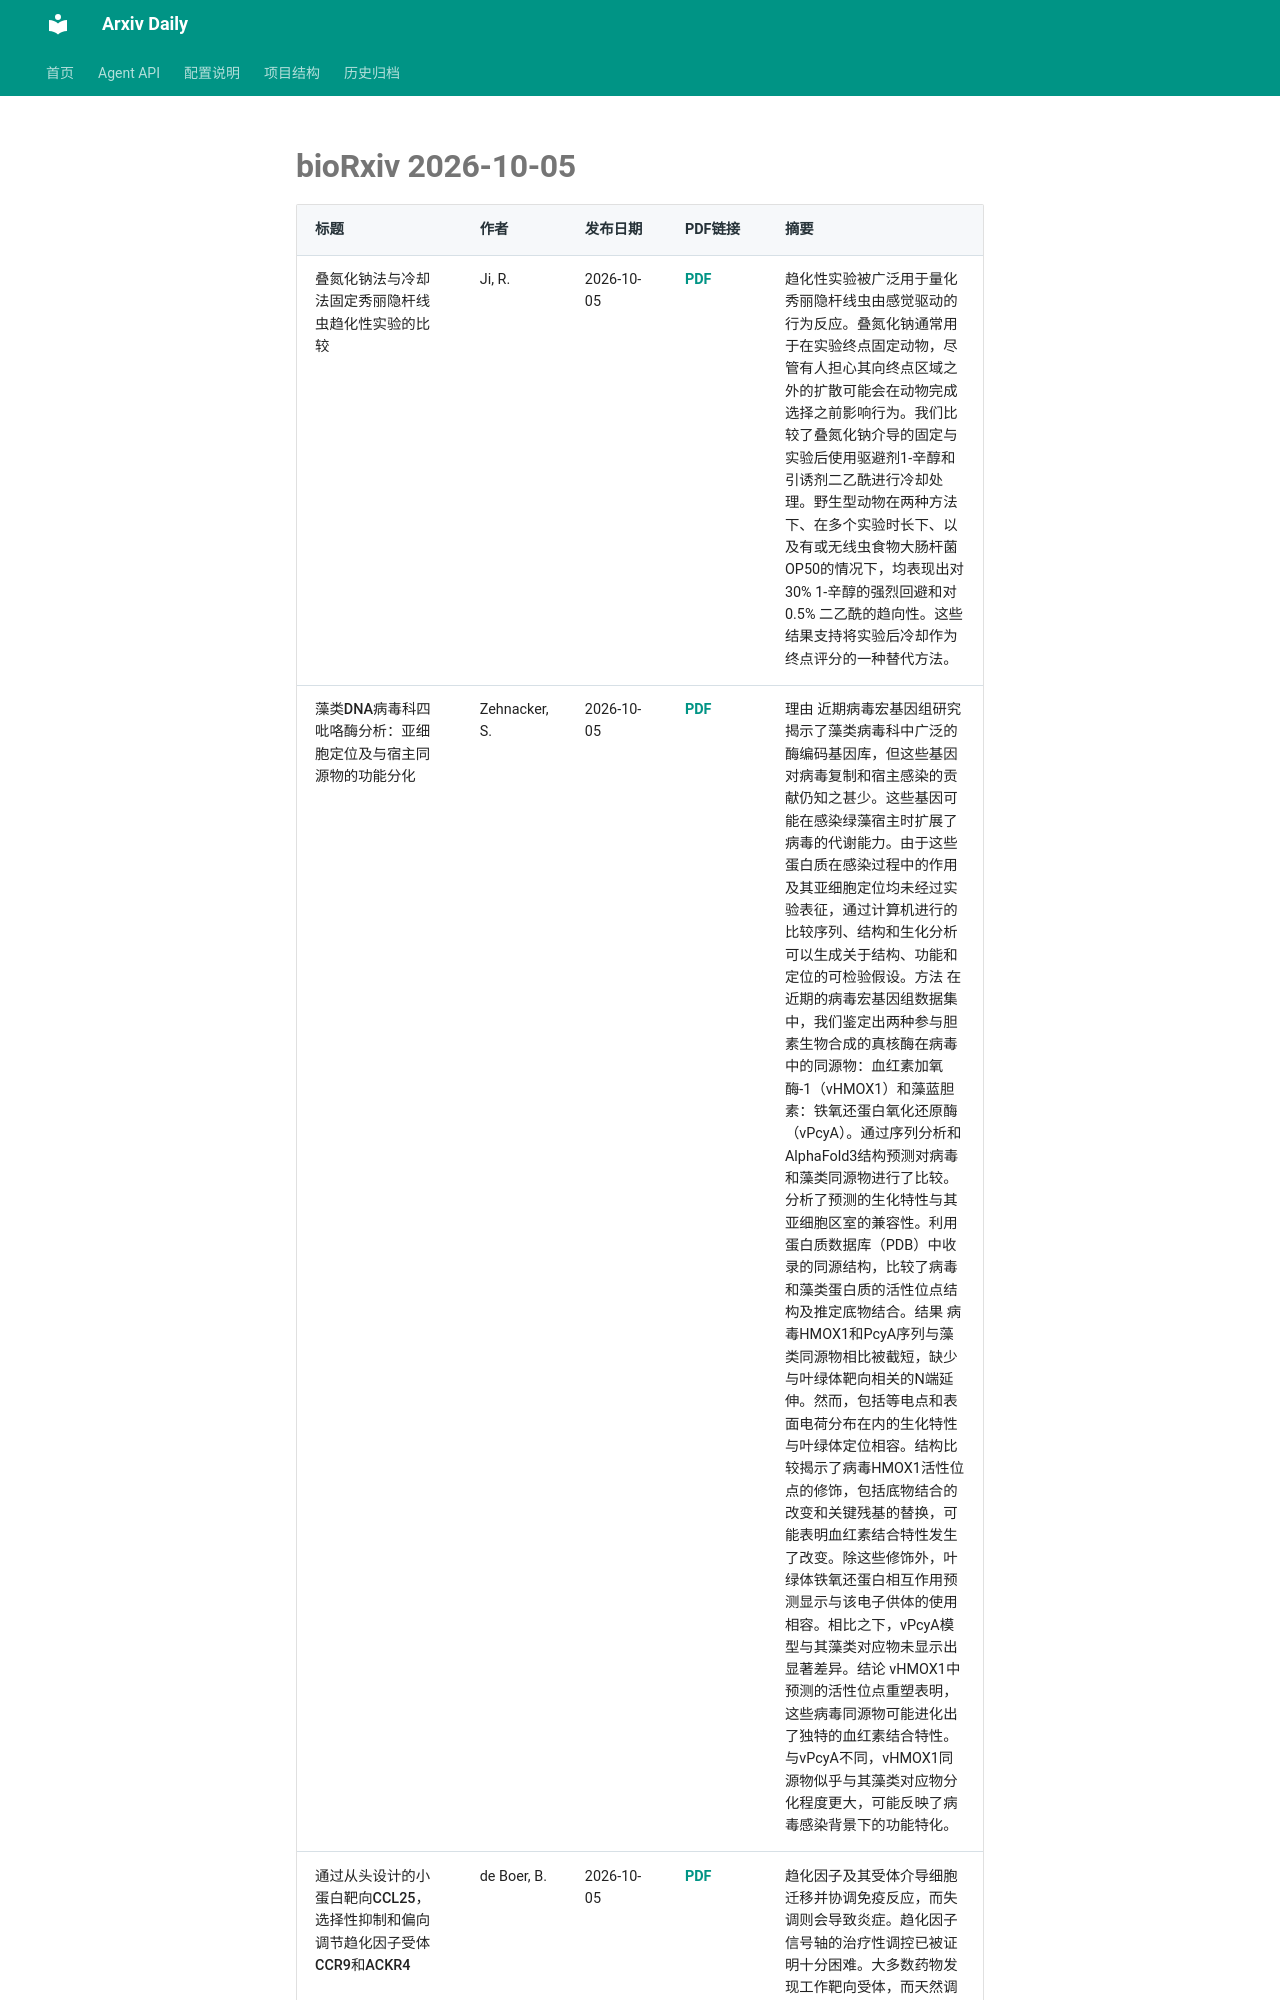

repository: Lcollection/Arxiv_Daily · page: daily-papers/2026-10-05-biorxiv/index.html · generator: mkdocs

# bioRxiv 2026-10-05

| 标题 | 作者 | 发布日期 | PDF链接 | 摘要 |
|------|------|----------|--------|------|
| 叠氮化钠法与冷却法固定秀丽隐杆线虫趋化性实验的比较 | Ji, R. | 2026-10-05 | [PDF](https://www.biorxiv.org/content/10.64898/2026.09.28.755163v1.full.pdf) | 趋化性实验被广泛用于量化秀丽隐杆线虫由感觉驱动的行为反应。叠氮化钠通常用于在实验终点固定动物，尽管有人担心其向终点区域之外的扩散可能会在动物完成选择之前影响行为。我们比较了叠氮化钠介导的固定与实验后使用驱避剂1-辛醇和引诱剂二乙酰进行冷却处理。野生型动物在两种方法下、在多个实验时长下、以及有或无线虫食物大肠杆菌OP50的情况下，均表现出对30% 1-辛醇的强烈回避和对0.5% 二乙酰的趋向性。这些结果支持将实验后冷却作为终点评分的一种替代方法。 |
| 藻类DNA病毒科四吡咯酶分析：亚细胞定位及与宿主同源物的功能分化 | Zehnacker, S. | 2026-10-05 | [PDF](https://www.biorxiv.org/content/10.64898/2026.08.07.743453v1.full.pdf) | 理由 近期病毒宏基因组研究揭示了藻类病毒科中广泛的酶编码基因库，但这些基因对病毒复制和宿主感染的贡献仍知之甚少。这些基因可能在感染绿藻宿主时扩展了病毒的代谢能力。由于这些蛋白质在感染过程中的作用及其亚细胞定位均未经过实验表征，通过计算机进行的比较序列、结构和生化分析可以生成关于结构、功能和定位的可检验假设。方法 在近期的病毒宏基因组数据集中，我们鉴定出两种参与胆素生物合成的真核酶在病毒中的同源物：血红素加氧酶-1（vHMOX1）和藻蓝胆素：铁氧还蛋白氧化还原酶（vPcyA）。通过序列分析和AlphaFold3结构预测对病毒和藻类同源物进行了比较。分析了预测的生化特性与其亚细胞区室的兼容性。利用蛋白质数据库（PDB）中收录的同源结构，比较了病毒和藻类蛋白质的活性位点结构及推定底物结合。结果 病毒HMOX1和PcyA序列与藻类同源物相比被截短，缺少与叶绿体靶向相关的N端延伸。然而，包括等电点和表面电荷分布在内的生化特性与叶绿体定位相容。结构比较揭示了病毒HMOX1活性位点的修饰，包括底物结合的改变和关键残基的替换，可能表明血红素结合特性发生了改变。除这些修饰外，叶绿体铁氧还蛋白相互作用预测显示与该电子供体的使用相容。相比之下，vPcyA模型与其藻类对应物未显示出显著差异。结论 vHMOX1中预测的活性位点重塑表明，这些病毒同源物可能进化出了独特的血红素结合特性。与vPcyA不同，vHMOX1同源物似乎与其藻类对应物分化程度更大，可能反映了病毒感染背景下的功能特化。 |
| 通过从头设计的小蛋白靶向CCL25，选择性抑制和偏向调节趋化因子受体CCR9和ACKR4 | de Boer, B. | 2026-10-05 | [PDF](https://www.biorxiv.org/content/10.64898/2026.01.23.701245v1.full.pdf) | 趋
